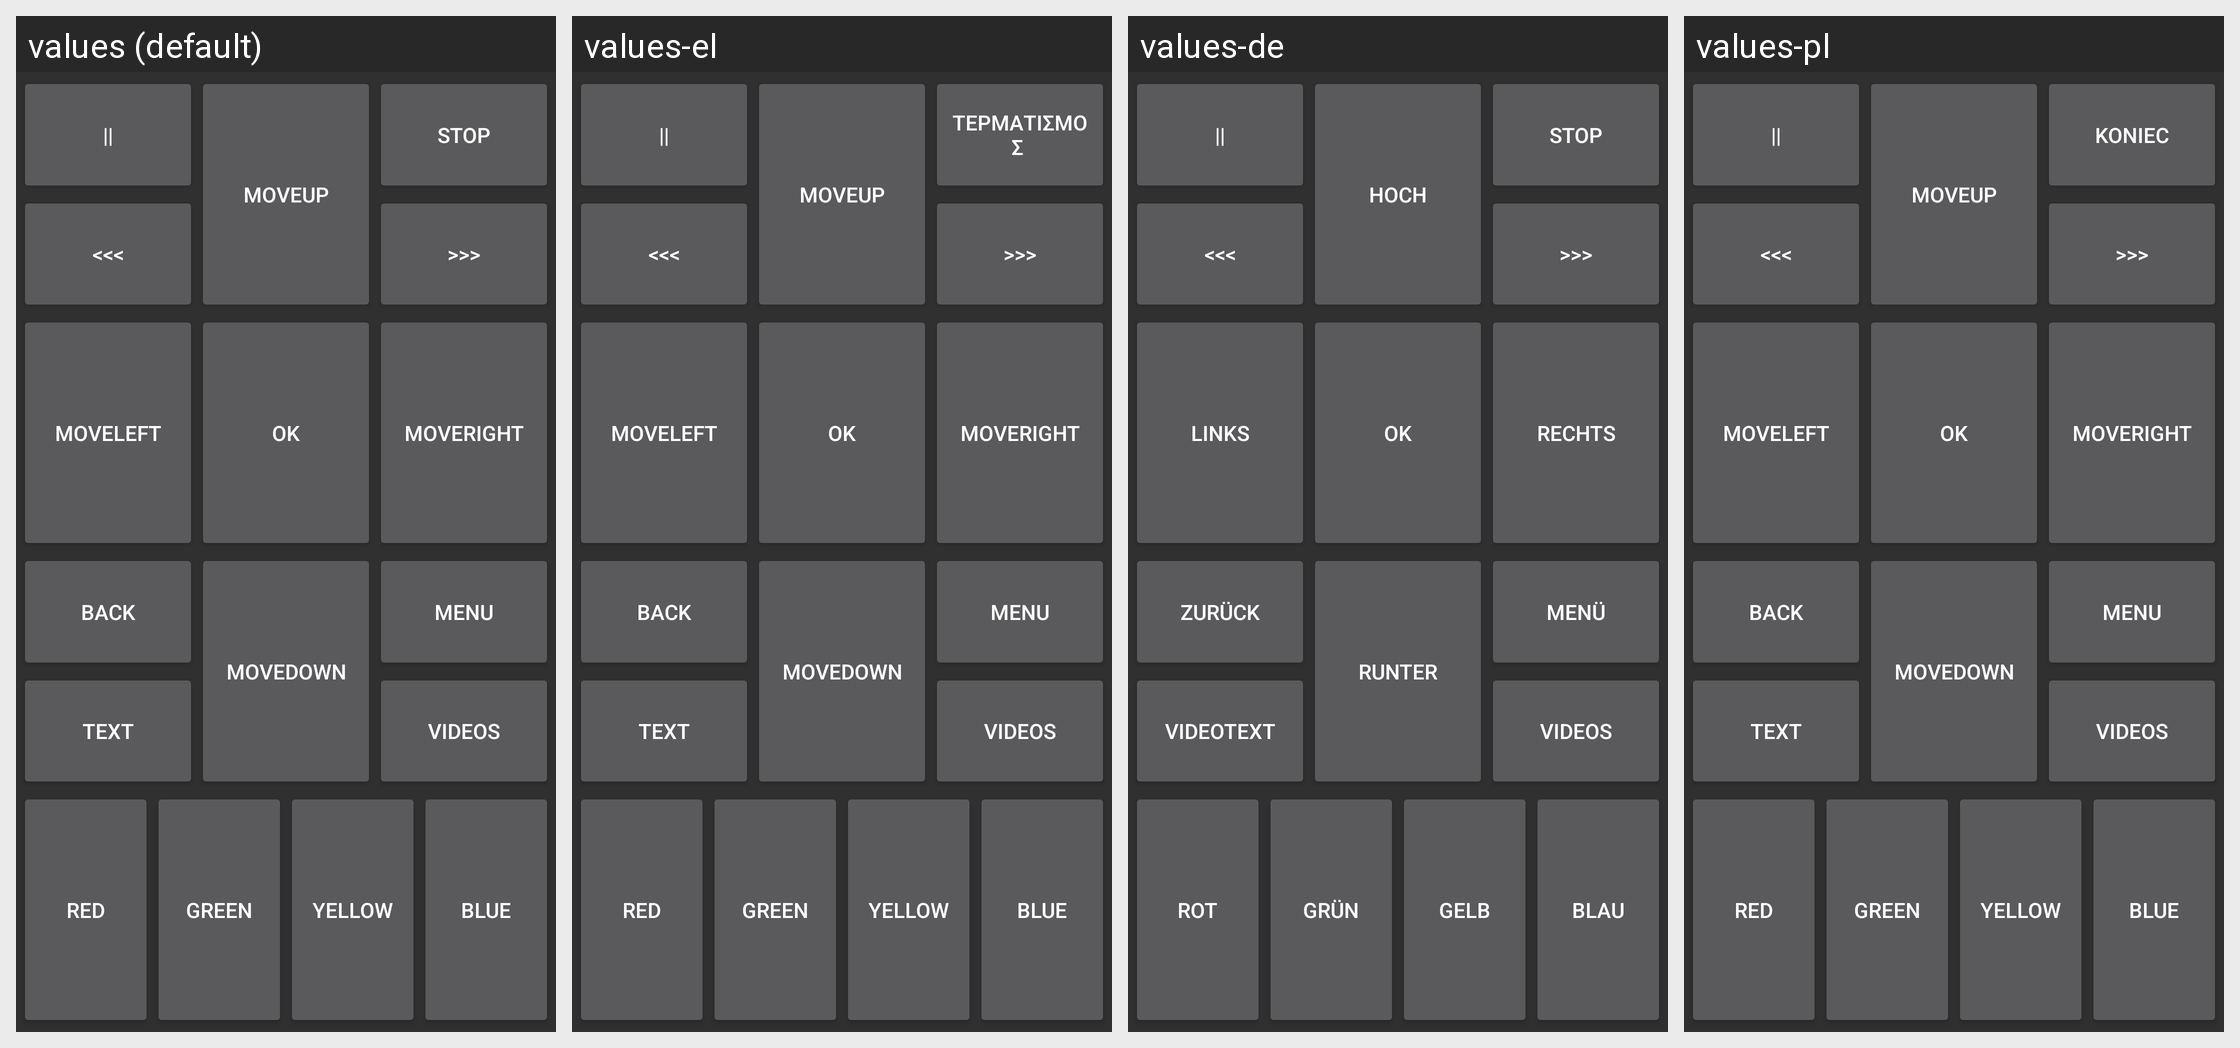

The Android screen above is rendered under several locales of the same app. Produce the string resources it draws, with the default and per-locale values.
Android screen res/layout/fragment_remote_control.xml rendered under 4 locales, left to right: values (default), values-el, values-de, values-pl. Device: Nexus 5 (rendered at 1080×1920; each locale shown at half size, 540×960, under a caption strip naming it); theme Theme.DVB.
Other locales in the repository, not shown: values-cs, values-hu, values-it.
Strings drawn on this screen, with the default value and each locale's value (text and hints the layout hard-codes, and strings that could not be matched under every locale, appear in the picture but are not listed):

pause
  values: ||
  values-el: ||  [not translated; the default value is used]
  values-de: ||
  values-pl: ||  [not translated; the default value is used]

stepBack
  values: <<<
  values-el: <<<  [not translated; the default value is used]
  values-de: <<<
  values-pl: <<<  [not translated; the default value is used]

moveup
  values: MoveUp
  values-el: MoveUp  [not translated; the default value is used]
  values-de: Hoch
  values-pl: MoveUp  [not translated; the default value is used]

stop
  values: Stop
  values-el: Τερματισμός 
  values-de: Stop
  values-pl: Koniec

stepForward
  values: >>>
  values-el: >>>  [not translated; the default value is used]
  values-de: >>>
  values-pl: >>>  [not translated; the default value is used]

moveleft
  values: MoveLeft
  values-el: MoveLeft  [not translated; the default value is used]
  values-de: Links
  values-pl: MoveLeft  [not translated; the default value is used]

ok
  values: OK
  values-el: OK
  values-de: OK
  values-pl: OK

moveright
  values: MoveRight
  values-el: MoveRight  [not translated; the default value is used]
  values-de: Rechts
  values-pl: MoveRight  [not translated; the default value is used]

back
  values: Back
  values-el: Back  [not translated; the default value is used]
  values-de: Zurück
  values-pl: Back  [not translated; the default value is used]

videotext
  values: Text
  values-el: Text  [not translated; the default value is used]
  values-de: Videotext
  values-pl: Text  [not translated; the default value is used]

movedown
  values: MoveDown
  values-el: MoveDown  [not translated; the default value is used]
  values-de: Runter
  values-pl: MoveDown  [not translated; the default value is used]

menu
  values: Menu
  values-el: Menu  [not translated; the default value is used]
  values-de: Menü
  values-pl: Menu  [not translated; the default value is used]

videos
  values: Videos
  values-el: Videos  [not translated; the default value is used]
  values-de: Videos
  values-pl: Videos  [not translated; the default value is used]

red
  values: Red
  values-el: Red  [not translated; the default value is used]
  values-de: Rot
  values-pl: Red  [not translated; the default value is used]

green
  values: Green
  values-el: Green  [not translated; the default value is used]
  values-de: Grün
  values-pl: Green  [not translated; the default value is used]

yellow
  values: Yellow
  values-el: Yellow  [not translated; the default value is used]
  values-de: Gelb
  values-pl: Yellow  [not translated; the default value is used]

blue
  values: Blue
  values-el: Blue  [not translated; the default value is used]
  values-de: Blau
  values-pl: Blue  [not translated; the default value is used]
